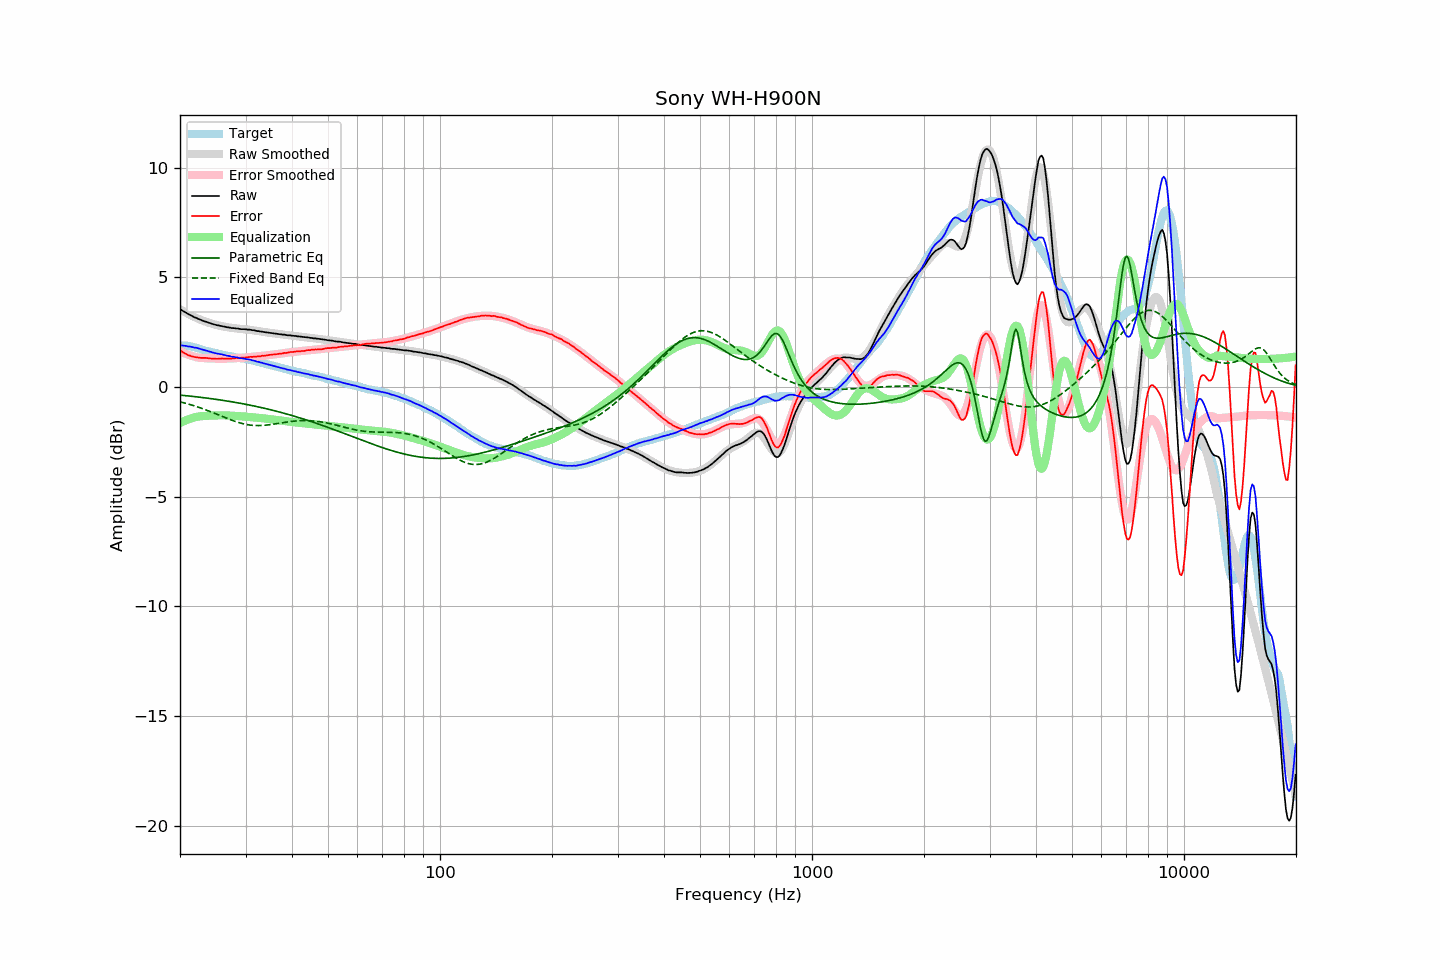

The file beside this chart, header and first rows:
frequency, raw, error, smoothed, error_smoothed, equalization, parametric_eq, fixed_band_eq, equalized_raw, equalized_smoothed, target
20.00, 3.55, 1.67, 3.55, 1.64, -1.64, -0.37, -0.67, 1.91, 1.91, 1.88
20.20, 3.51, 1.63, 3.50, 1.61, -1.61, -0.37, -0.69, 1.90, 1.90, 1.88
20.40, 3.46, 1.58, 3.46, 1.57, -1.57, -0.38, -0.71, 1.89, 1.89, 1.88
20.61, 3.42, 1.54, 3.42, 1.54, -1.54, -0.39, -0.73, 1.88, 1.88, 1.88
20.81, 3.38, 1.50, 3.38, 1.51, -1.51, -0.40, -0.75, 1.87, 1.87, 1.88
21.02, 3.33, 1.45, 3.34, 1.48, -1.48, -0.40, -0.77, 1.85, 1.86, 1.88
21.23, 3.30, 1.44, 3.30, 1.45, -1.45, -0.41, -0.79, 1.85, 1.85, 1.86
21.44, 3.26, 1.41, 3.26, 1.43, -1.43, -0.42, -0.81, 1.83, 1.83, 1.85
21.66, 3.22, 1.39, 3.22, 1.40, -1.40, -0.43, -0.84, 1.82, 1.82, 1.83
21.87, 3.18, 1.37, 3.19, 1.38, -1.38, -0.44, -0.86, 1.80, 1.80, 1.81
22.09, 3.16, 1.36, 3.15, 1.36, -1.36, -0.44, -0.88, 1.79, 1.79, 1.80
22.31, 3.12, 1.35, 3.12, 1.35, -1.35, -0.45, -0.91, 1.77, 1.77, 1.77
22.54, 3.09, 1.34, 3.09, 1.34, -1.34, -0.46, -0.93, 1.75, 1.75, 1.75
22.76, 3.06, 1.33, 3.06, 1.33, -1.33, -0.47, -0.96, 1.73, 1.73, 1.73
22.99, 3.03, 1.33, 3.03, 1.32, -1.32, -0.48, -0.98, 1.70, 1.71, 1.70
23.22, 3.00, 1.33, 3.00, 1.32, -1.32, -0.49, -1.01, 1.68, 1.68, 1.67
23.45, 2.98, 1.33, 2.98, 1.31, -1.31, -0.50, -1.04, 1.66, 1.66, 1.65
23.69, 2.96, 1.32, 2.95, 1.31, -1.31, -0.51, -1.07, 1.65, 1.64, 1.64
23.92, 2.93, 1.31, 2.93, 1.31, -1.31, -0.52, -1.09, 1.62, 1.62, 1.62
24.16, 2.91, 1.30, 2.91, 1.30, -1.30, -0.53, -1.12, 1.61, 1.60, 1.61
24.40, 2.88, 1.29, 2.88, 1.30, -1.30, -0.54, -1.15, 1.58, 1.58, 1.59
24.65, 2.86, 1.29, 2.86, 1.30, -1.30, -0.55, -1.18, 1.56, 1.56, 1.57
24.89, 2.84, 1.29, 2.84, 1.30, -1.30, -0.56, -1.21, 1.54, 1.55, 1.55
25.14, 2.82, 1.28, 2.82, 1.29, -1.29, -0.57, -1.24, 1.53, 1.53, 1.54
25.39, 2.81, 1.29, 2.81, 1.29, -1.29, -0.58, -1.27, 1.52, 1.51, 1.52
25.65, 2.79, 1.28, 2.79, 1.29, -1.29, -0.59, -1.30, 1.50, 1.50, 1.50
25.91, 2.78, 1.30, 2.77, 1.29, -1.29, -0.60, -1.33, 1.49, 1.48, 1.47
26.16, 2.76, 1.30, 2.76, 1.29, -1.29, -0.61, -1.36, 1.47, 1.47, 1.46
26.43, 2.75, 1.30, 2.74, 1.29, -1.29, -0.62, -1.39, 1.46, 1.45, 1.45
26.69, 2.73, 1.30, 2.73, 1.30, -1.30, -0.63, -1.42, 1.43, 1.44, 1.43
26.96, 2.72, 1.30, 2.72, 1.30, -1.30, -0.65, -1.45, 1.42, 1.42, 1.42
27.23, 2.71, 1.30, 2.71, 1.30, -1.30, -0.66, -1.48, 1.41, 1.41, 1.41
27.50, 2.69, 1.29, 2.70, 1.30, -1.30, -0.67, -1.51, 1.38, 1.39, 1.40
27.77, 2.69, 1.31, 2.69, 1.31, -1.31, -0.68, -1.53, 1.38, 1.38, 1.38
28.05, 2.68, 1.31, 2.68, 1.31, -1.31, -0.69, -1.56, 1.37, 1.37, 1.37
28.33, 2.67, 1.32, 2.67, 1.32, -1.32, -0.71, -1.58, 1.35, 1.35, 1.35
28.62, 2.67, 1.33, 2.66, 1.32, -1.32, -0.72, -1.61, 1.35, 1.34, 1.34
28.90, 2.65, 1.32, 2.66, 1.33, -1.33, -0.73, -1.63, 1.32, 1.33, 1.33
29.19, 2.64, 1.33, 2.65, 1.33, -1.33, -0.75, -1.65, 1.31, 1.32, 1.31
29.48, 2.64, 1.33, 2.64, 1.34, -1.34, -0.76, -1.67, 1.30, 1.30, 1.30
29.78, 2.64, 1.35, 2.63, 1.34, -1.34, -0.77, -1.69, 1.29, 1.29, 1.29
30.08, 2.63, 1.35, 2.63, 1.35, -1.35, -0.79, -1.70, 1.28, 1.28, 1.28
30.38, 2.62, 1.36, 2.62, 1.36, -1.36, -0.80, -1.72, 1.26, 1.26, 1.26
30.68, 2.62, 1.37, 2.61, 1.36, -1.36, -0.82, -1.73, 1.26, 1.25, 1.25
30.99, 2.61, 1.38, 2.60, 1.37, -1.37, -0.83, -1.74, 1.24, 1.23, 1.23
31.30, 2.59, 1.37, 2.59, 1.37, -1.37, -0.85, -1.75, 1.21, 1.22, 1.22
31.61, 2.59, 1.38, 2.58, 1.38, -1.38, -0.86, -1.75, 1.21, 1.20, 1.21
31.93, 2.57, 1.38, 2.57, 1.39, -1.39, -0.88, -1.75, 1.18, 1.18, 1.19
32.24, 2.55, 1.40, 2.56, 1.40, -1.40, -0.89, -1.76, 1.15, 1.16, 1.15
32.57, 2.55, 1.41, 2.55, 1.40, -1.40, -0.91, -1.76, 1.15, 1.14, 1.14
32.89, 2.53, 1.40, 2.54, 1.41, -1.41, -0.93, -1.75, 1.12, 1.12, 1.13
33.22, 2.53, 1.43, 2.52, 1.42, -1.42, -0.94, -1.75, 1.11, 1.11, 1.10
33.55, 2.51, 1.42, 2.51, 1.43, -1.43, -0.96, -1.75, 1.08, 1.09, 1.09
33.89, 2.50, 1.43, 2.50, 1.44, -1.44, -0.98, -1.74, 1.06, 1.07, 1.07
34.23, 2.49, 1.44, 2.49, 1.44, -1.44, -0.99, -1.73, 1.05, 1.05, 1.04
34.57, 2.48, 1.46, 2.48, 1.45, -1.45, -1.01, -1.72, 1.03, 1.03, 1.02
34.92, 2.47, 1.47, 2.47, 1.46, -1.46, -1.03, -1.71, 1.01, 1.01, 1.00
35.27, 2.46, 1.47, 2.46, 1.47, -1.47, -1.05, -1.70, 0.99, 0.99, 0.99
35.62, 2.45, 1.48, 2.45, 1.48, -1.48, -1.07, -1.69, 0.97, 0.97, 0.97
35.97, 2.44, 1.49, 2.44, 1.49, -1.49, -1.08, -1.68, 0.95, 0.95, 0.94
... 635 more rows
